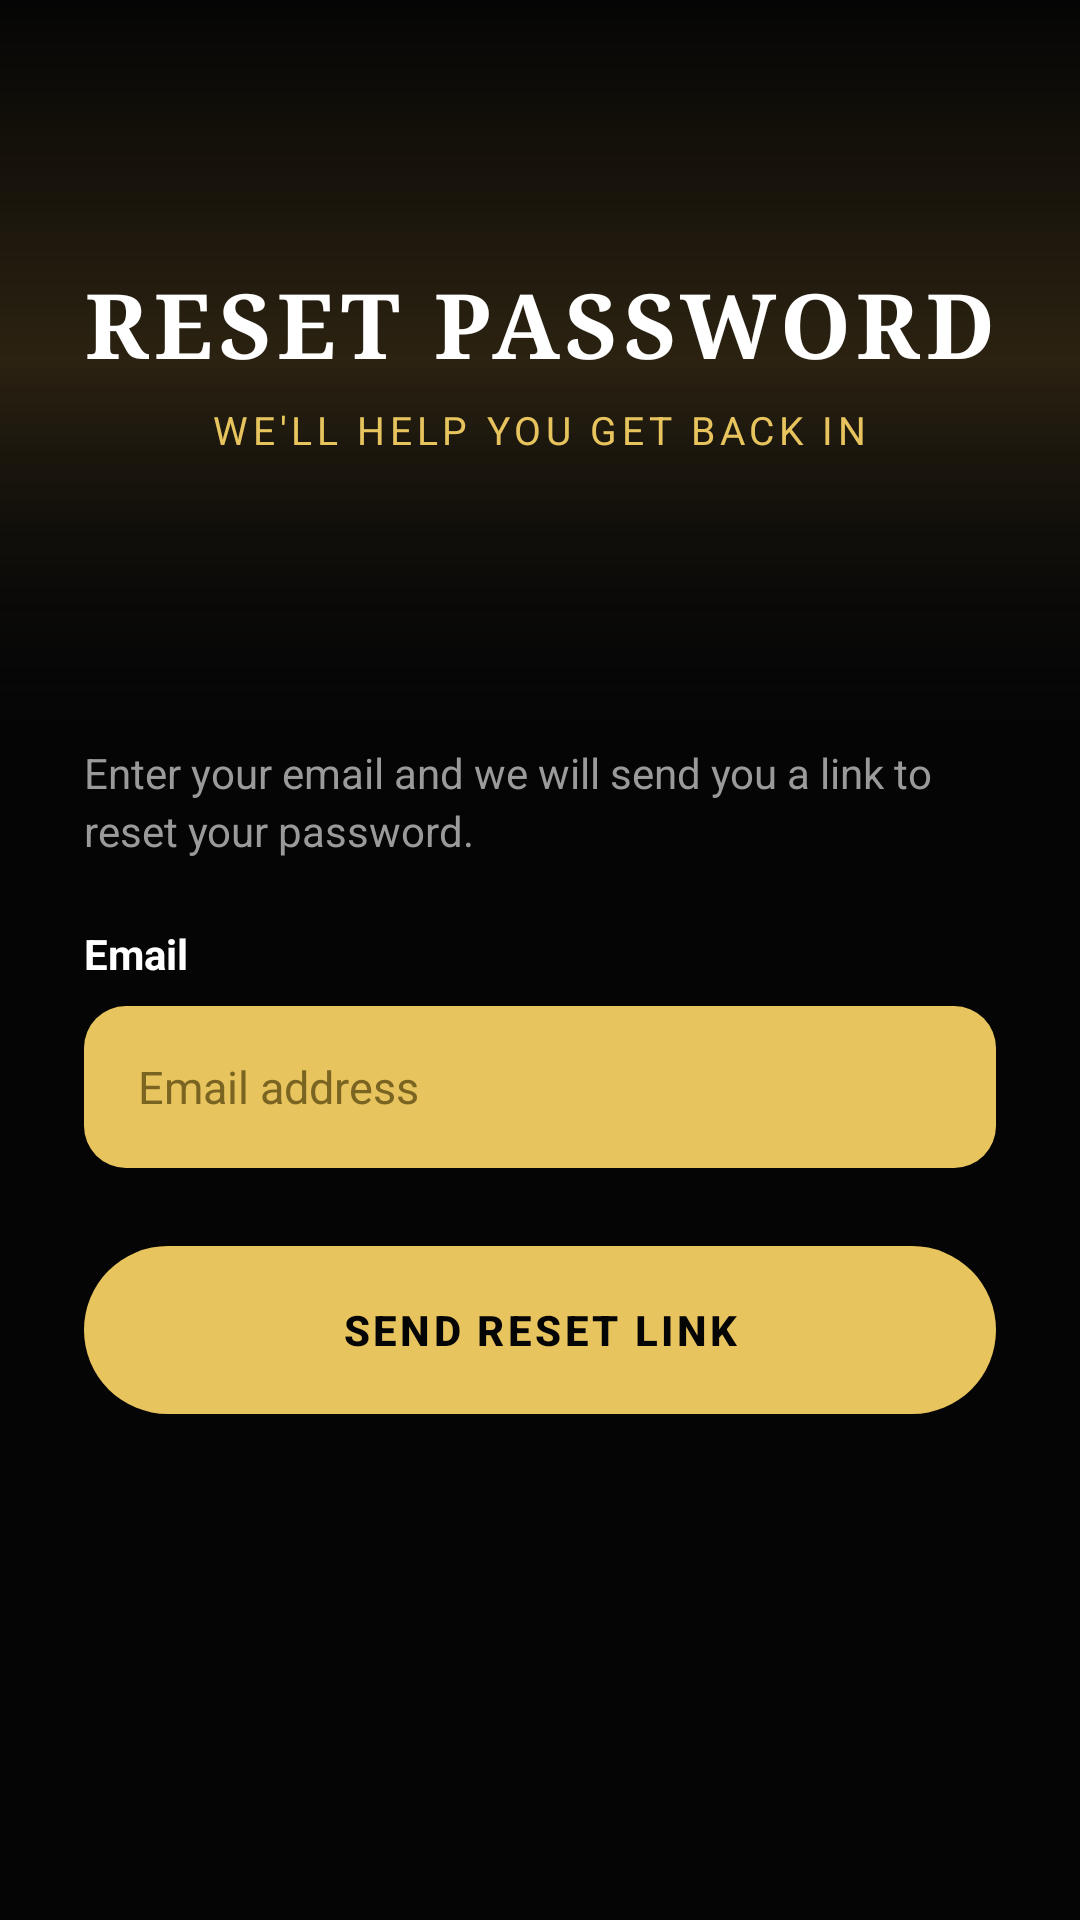

Reconstruct the res/layout file that produces this screen, plus the resources it refers to.
<!-- AndroidManifest.xml: application theme Theme.FadeandFaith -->
<!-- res/layout/activity_forgot_password.xml -->
<?xml version="1.0" encoding="utf-8"?>
<ScrollView
    xmlns:android="http://schemas.android.com/apk/res/android"
    android:layout_width="match_parent"
    android:layout_height="match_parent"
    android:background="#050505"
    android:fillViewport="true">

    <LinearLayout
        android:layout_width="match_parent"
        android:layout_height="wrap_content"
        android:orientation="vertical"
        android:paddingBottom="32dp">

        <FrameLayout
            android:layout_width="match_parent"
            android:layout_height="240dp">

            <ImageView
                android:layout_width="match_parent"
                android:layout_height="match_parent"
                android:scaleType="centerCrop"
                android:src="@drawable/herogradient"
                android:contentDescription="@null" />

            <View
                android:layout_width="match_parent"
                android:layout_height="120dp"
                android:layout_gravity="bottom"
                android:background="@drawable/fadebottom" />

            <LinearLayout
                android:layout_width="match_parent"
                android:layout_height="wrap_content"
                android:layout_gravity="center"
                android:gravity="center_horizontal"
                android:orientation="vertical">

                <TextView
                    android:layout_width="wrap_content"
                    android:layout_height="wrap_content"
                    android:fontFamily="serif"
                    android:text="RESET PASSWORD"
                    android:textColor="#FFFFFF"
                    android:textSize="30sp"
                    android:textStyle="bold"
                    android:letterSpacing="0.06" />

                <TextView
                    android:layout_width="wrap_content"
                    android:layout_height="wrap_content"
                    android:layout_marginTop="6dp"
                    android:text="WE'LL HELP YOU GET BACK IN"
                    android:textColor="#E8C45E"
                    android:textSize="13sp"
                    android:letterSpacing="0.12" />

            </LinearLayout>

        </FrameLayout>

        <LinearLayout
            android:layout_width="match_parent"
            android:layout_height="wrap_content"
            android:orientation="vertical"
            android:paddingStart="28dp"
            android:paddingEnd="28dp">

            <TextView
                android:layout_width="match_parent"
                android:layout_height="wrap_content"
                android:layout_marginTop="8dp"
                android:text="Enter your email and we will send you a link to reset your password."
                android:textColor="#9A9A9A"
                android:textSize="14sp"
                android:lineSpacingExtra="3dp" />

            <TextView
                android:layout_width="wrap_content"
                android:layout_height="wrap_content"
                android:layout_marginTop="22dp"
                android:text="Email"
                android:textColor="#FFFFFF"
                android:textSize="14sp"
                android:textStyle="bold" />

            <EditText
                android:id="@+id/emailInput"
                android:layout_width="match_parent"
                android:layout_height="54dp"
                android:layout_marginTop="8dp"
                android:background="@drawable/inputgold"
                android:hint="Email address"
                android:inputType="textEmailAddress"
                android:paddingStart="18dp"
                android:paddingEnd="18dp"
                android:textColor="#050505"
                android:textColorHint="#7A6422"
                android:textSize="15sp" />

            <Button
                android:id="@+id/resetButton"
                android:layout_width="match_parent"
                android:layout_height="56dp"
                android:layout_marginTop="26dp"
                android:background="@drawable/gold"
                android:gravity="center"
                android:stateListAnimator="@null"
                android:text="SEND RESET LINK"
                android:textColor="#050505"
                android:textSize="14sp"
                android:textStyle="bold"
                android:letterSpacing="0.08" />

        </LinearLayout>

    </LinearLayout>

</ScrollView>
<!-- resources referenced by this layout -->
<resources>
  <!-- drawable fadebottom (drawable) -->
  <?xml version="1.0" encoding="utf-8"?>
  <shape xmlns:android="http://schemas.android.com/apk/res/android"
      android:shape="rectangle">
      <gradient
          android:angle="90"
          android:startColor="#050505"
          android:endColor="#00050505" />
  </shape>
  <!-- drawable gold (drawable) -->
  <?xml version="1.0" encoding="utf-8"?>
  <ripple xmlns:android="http://schemas.android.com/apk/res/android"
      android:color="#33000000">
      <item>
          <shape android:shape="rectangle">
              <solid android:color="#E8C45E" />
              <corners android:radius="28dp" />
          </shape>
      </item>
  </ripple>
  <!-- drawable herogradient (drawable) -->
  <?xml version="1.0" encoding="utf-8"?>
  <layer-list xmlns:android="http://schemas.android.com/apk/res/android">
      <item>
          <shape android:shape="rectangle">
              <gradient
                  android:angle="270"
                  android:startColor="#050505"
                  android:centerColor="#2B2211"
                  android:endColor="#0B0B0B" />
          </shape>
      </item>
  </layer-list>
  <!-- drawable inputgold (drawable) -->
  <?xml version="1.0" encoding="utf-8"?>
  <shape xmlns:android="http://schemas.android.com/apk/res/android"
      android:shape="rectangle">
      <solid android:color="#E8C45E" />
      <corners android:radius="14dp" />
  </shape>
  <style name="Theme.FadeandFaith" parent="Base.Theme.FadeandFaith" />
  <style name="Base.Theme.FadeandFaith" parent="Theme.Material3.DayNight.NoActionBar">
          
          
      </style>
</resources>
